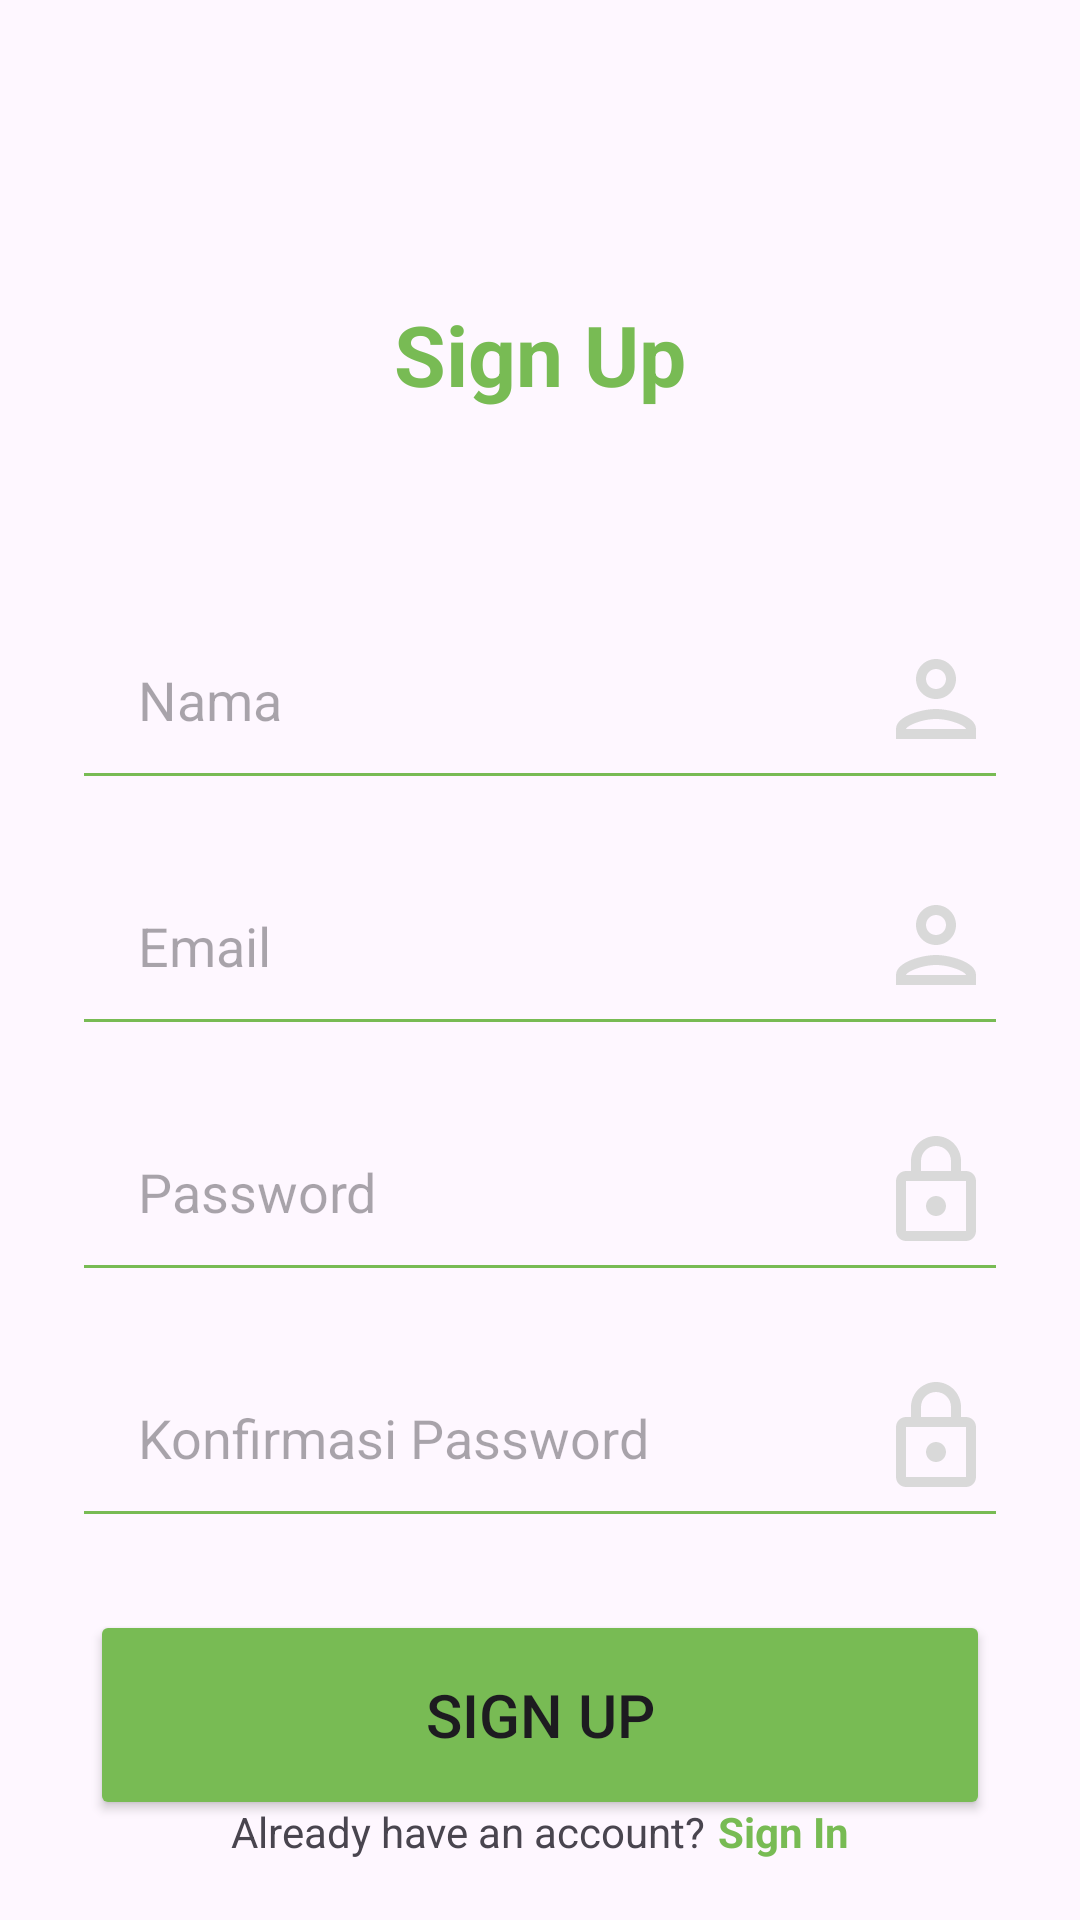

Produce the Android XML layout that renders to this screen, including the resource entries it uses.
<!-- AndroidManifest.xml: application theme Theme.Tanahku -->
<!-- res/layout/activity_sign_up.xml -->
<?xml version="1.0" encoding="utf-8"?>
<androidx.constraintlayout.widget.ConstraintLayout xmlns:android="http://schemas.android.com/apk/res/android"
    xmlns:app="http://schemas.android.com/apk/res-auto"
    xmlns:tools="http://schemas.android.com/tools"
    android:layout_width="match_parent"
    android:layout_height="match_parent"
    tools:context=".ui.signup.SignUpActivity">

    <TextView
        android:id="@+id/titleTextView"
        android:layout_width="0dp"
        android:layout_height="wrap_content"
        android:layout_marginStart="32dp"
        android:layout_marginTop="16dp"
        android:layout_marginEnd="32dp"
        android:gravity="center_horizontal"
        android:text="@string/signup"
        android:textColor="@color/lime"
        android:textSize="28sp"
        android:textStyle="bold"
        app:layout_constraintEnd_toEndOf="parent"
        app:layout_constraintHorizontal_bias="0.0"
        app:layout_constraintStart_toStartOf="parent"
        app:layout_constraintTop_toTopOf="@+id/guidelineHorizontal" />

    <EditText
        android:id="@+id/signup_name"
        android:backgroundTint="@color/lime"
        android:drawableRight="@drawable/ic_outline_person_24"
        android:layout_width="match_parent"
        android:layout_height="70dp"
        android:layout_marginStart="24dp"
        android:layout_marginTop="60dp"
        android:layout_marginEnd="24dp"
        android:paddingLeft="22dp"
        android:hint="Nama"
        app:layout_constraintEnd_toEndOf="parent"
        app:layout_constraintStart_toStartOf="parent"
        app:layout_constraintTop_toBottomOf="@+id/titleTextView" />

    <EditText
        android:id="@+id/signup_email"
        android:backgroundTint="@color/lime"
        android:drawableRight="@drawable/ic_outline_person_24"
        android:layout_width="match_parent"
        android:layout_height="70dp"
        android:layout_marginStart="24dp"
        android:layout_marginTop="12dp"
        android:layout_marginEnd="24dp"
        android:paddingLeft="22dp"
        android:hint="Email"
        app:layout_constraintEnd_toEndOf="parent"
        app:layout_constraintStart_toStartOf="parent"
        app:layout_constraintTop_toBottomOf="@+id/signup_name" />

    <EditText
        android:id="@+id/signup_password"
        android:inputType="textPassword"
        android:backgroundTint="@color/lime"
        android:drawableRight="@drawable/ic_outline_lock_24"
        android:layout_width="match_parent"
        android:layout_height="70dp"
        android:layout_marginStart="24dp"
        android:layout_marginTop="12dp"
        android:layout_marginEnd="24dp"
        android:paddingLeft="22dp"
        android:hint="Password"
        app:layout_constraintEnd_toEndOf="parent"
        app:layout_constraintStart_toStartOf="parent"
        app:layout_constraintTop_toBottomOf="@+id/signup_email" />

    <EditText
        android:id="@+id/signup_konfirmasi_password"
        android:inputType="textPassword"
        android:backgroundTint="@color/lime"
        android:drawableRight="@drawable/ic_outline_lock_24"
        android:layout_width="match_parent"
        android:layout_height="70dp"
        android:layout_marginStart="24dp"
        android:layout_marginTop="12dp"
        android:layout_marginEnd="24dp"
        android:paddingLeft="22dp"
        android:hint="Konfirmasi Password"
        app:layout_constraintEnd_toEndOf="parent"
        app:layout_constraintStart_toStartOf="parent"
        app:layout_constraintTop_toBottomOf="@+id/signup_password" />

    <Button
        android:id="@+id/signup_button"
        android:layout_width="match_parent"
        android:layout_height="70dp"
        android:layout_marginStart="30dp"
        android:layout_marginTop="24dp"
        android:layout_marginEnd="30dp"
        android:backgroundTint="@color/lime"
        android:text="Sign Up"
        android:textSize="20dp"
        app:layout_constraintEnd_toEndOf="parent"
        app:layout_constraintStart_toStartOf="parent"
        app:layout_constraintTop_toBottomOf="@+id/signup_konfirmasi_password" />


    <LinearLayout
        android:id="@+id/signin"
        android:layout_width="match_parent"
        android:layout_height="wrap_content"
        android:gravity="center_horizontal"
        android:padding="20dp"
        app:layout_constraintBottom_toBottomOf="parent">

        <TextView
            android:layout_width="wrap_content"
            android:layout_height="wrap_content"
            android:text="Already have an account?" />

        <TextView
            android:layout_width="wrap_content"
            android:layout_height="wrap_content"
            android:layout_marginLeft="4dp"
            android:text="Sign In"
            android:textColor="@color/lime"
            android:textStyle="bold" />
    </LinearLayout>


    <androidx.constraintlayout.widget.Guideline
        android:id="@+id/guidelineHorizontal"
        android:layout_width="wrap_content"
        android:layout_height="64dp"
        android:orientation="horizontal"
        app:layout_constraintEnd_toEndOf="parent"
        app:layout_constraintGuide_percent="0.13"
        app:layout_constraintStart_toStartOf="parent" />

    <androidx.constraintlayout.widget.Guideline
        android:id="@+id/guideline2"
        android:layout_width="wrap_content"
        android:layout_height="64dp"
        android:orientation="horizontal"
        app:layout_constraintGuide_percent="0.1" />

    <ProgressBar
        android:id="@+id/progressbar"
        style="?android:attr/progressBarStyle"
        android:layout_width="wrap_content"
        android:layout_height="wrap_content"
        android:visibility="gone"
        app:layout_constraintBottom_toBottomOf="parent"
        app:layout_constraintEnd_toEndOf="parent"
        app:layout_constraintStart_toStartOf="parent"
        app:layout_constraintTop_toTopOf="parent"></ProgressBar>

</androidx.constraintlayout.widget.ConstraintLayout>
<!-- resources referenced by this layout -->
<resources>
  <color name="lime">#78BB54</color>
  <!-- drawable ic_outline_lock_24 (drawable) -->
  <vector android:height="40dp" android:tint="#D9D9D9"
      android:viewportHeight="24" android:viewportWidth="24"
      android:width="40dp" xmlns:android="http://schemas.android.com/apk/res/android">
      <path android:fillColor="@android:color/white" android:pathData="M18,8h-1L17,6c0,-2.76 -2.24,-5 -5,-5S7,3.24 7,6v2L6,8c-1.1,0 -2,0.9 -2,2v10c0,1.1 0.9,2 2,2h12c1.1,0 2,-0.9 2,-2L20,10c0,-1.1 -0.9,-2 -2,-2zM9,6c0,-1.66 1.34,-3 3,-3s3,1.34 3,3v2L9,8L9,6zM18,20L6,20L6,10h12v10zM12,17c1.1,0 2,-0.9 2,-2s-0.9,-2 -2,-2 -2,0.9 -2,2 0.9,2 2,2z"/>
  </vector>
  <!-- drawable ic_outline_person_24 (drawable) -->
  <vector android:height="40dp" android:tint="#D9D9D9"
      android:viewportHeight="24" android:viewportWidth="24"
      android:width="40dp" xmlns:android="http://schemas.android.com/apk/res/android">
      <path android:fillColor="@android:color/white" android:pathData="M12,6c1.1,0 2,0.9 2,2s-0.9,2 -2,2 -2,-0.9 -2,-2 0.9,-2 2,-2m0,10c2.7,0 5.8,1.29 6,2L6,18c0.23,-0.72 3.31,-2 6,-2m0,-12C9.79,4 8,5.79 8,8s1.79,4 4,4 4,-1.79 4,-4 -1.79,-4 -4,-4zM12,14c-2.67,0 -8,1.34 -8,4v2h16v-2c0,-2.66 -5.33,-4 -8,-4z"/>
  </vector>
  <string name="signup">Sign Up</string>
  <style name="Theme.Tanahku" parent="Base.Theme.Tanahku" />
  <style name="Base.Theme.Tanahku" parent="Theme.Material3.DayNight.NoActionBar">
          
          
          <item name="colorPrimary">@color/lime</item>
      </style>
  <style name="Theme.Material3.DayNight.NoActionBar" parent="Theme.Material3.DayNight">
          <item name="windowActionBar">false</item>
          <item name="windowNoTitle">true</item>
          <item name="colorPrimary">@color/lime</item>
      </style>
</resources>
